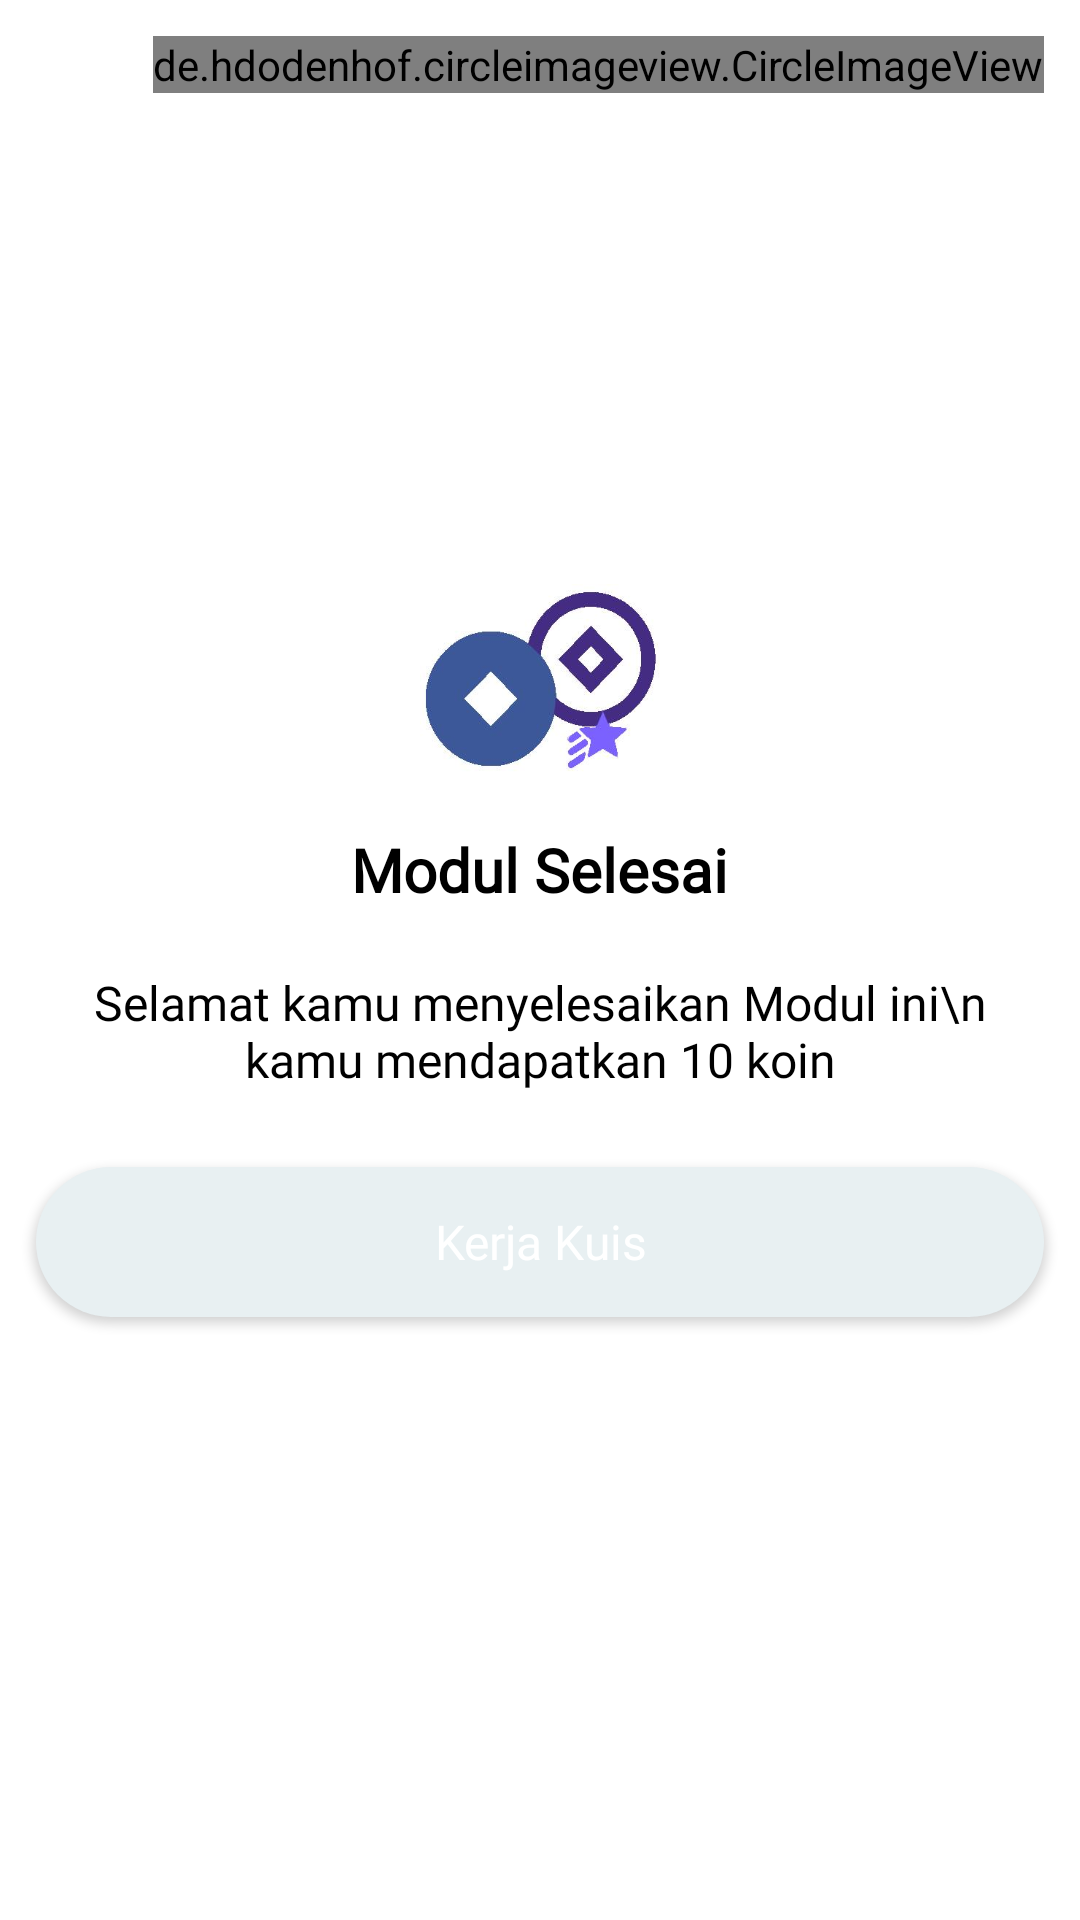

Produce the Android XML layout that renders to this screen, including the resource entries it uses.
<!-- AndroidManifest.xml: application theme Theme.ARCourse1 -->
<!-- res/layout/selesaimodul.xml -->
<?xml version="1.0" encoding="utf-8"?>
<androidx.constraintlayout.widget.ConstraintLayout xmlns:android="http://schemas.android.com/apk/res/android"
    xmlns:app="http://schemas.android.com/apk/res-auto"
    android:layout_width="match_parent"
    android:layout_height="match_parent">

    <de.hdodenhof.circleimageview.CircleImageView
        android:id="@+id/imgCancel"
        android:layout_width="wrap_content"
        android:layout_height="wrap_content"
        android:layout_marginTop="12dp"
        android:layout_marginEnd="12dp"
        android:background="@drawable/bg_white_circle"
        android:src="@drawable/ic_close"
        app:layout_constraintEnd_toEndOf="parent"
        app:layout_constraintTop_toTopOf="parent" />


    <LinearLayout
        android:id="@+id/layoutCustomDialog"
        android:layout_width="wrap_content"
        android:layout_height="wrap_content"
        android:background="@drawable/bg_white_oval"
        android:orientation="vertical"
        app:layout_constraintBottom_toBottomOf="parent"
        app:layout_constraintEnd_toEndOf="parent"
        app:layout_constraintStart_toStartOf="parent"
        app:layout_constraintTop_toTopOf="parent">

        <TextView
            android:layout_width="wrap_content"
            android:layout_height="wrap_content"
            android:layout_gravity="center_horizontal"
            android:layout_marginTop="50dp"
            android:fontFamily="@font/productsansbold"
            android:text="Modul Selesai"
            android:textAlignment="center"
            android:textColor="@color/black"
            android:textSize="20sp"
            android:textStyle="bold" />

        <TextView
            android:layout_width="wrap_content"
            android:layout_height="wrap_content"
            android:layout_marginStart="24dp"
            android:layout_marginTop="20dp"
            android:layout_marginEnd="24dp"
            android:layout_marginBottom="50dp"
            android:fontFamily="@font/productsansregular"
            android:gravity="center_horizontal"
            android:text="Selamat kamu menyelesaikan Modul ini\n kamu mendapatkan 10 koin"
            android:textAlignment="center"
            android:textColor="@color/black"
            android:textSize="16sp" />

    </LinearLayout>

    <ImageView
        android:layout_width="100dp"
        android:layout_height="100dp"
        android:background="@drawable/bg_white_circle"
        android:padding="10dp"
        android:src="@drawable/img_koin"
        app:layout_constraintBottom_toTopOf="@id/layoutCustomDialog"
        app:layout_constraintEnd_toEndOf="@id/layoutCustomDialog"
        app:layout_constraintStart_toStartOf="@id/layoutCustomDialog"
        app:layout_constraintTop_toTopOf="@id/layoutCustomDialog" />

    <Button
        android:id="@+id/btnKuis"
        android:layout_width="0dp"
        android:layout_height="50dp"
        android:layout_marginStart="12dp"
        android:layout_marginEnd="12dp"
        android:background="@drawable/bg_blue_oval"
        android:fontFamily="@font/productsansbold"
        android:text="Kerja Kuis"
        android:textAllCaps="false"
        android:textColor="@color/white"
        android:textSize="16sp"
        app:layout_constraintBottom_toBottomOf="@id/layoutCustomDialog"
        app:layout_constraintEnd_toEndOf="@id/layoutCustomDialog"
        app:layout_constraintHorizontal_bias="0.0"
        app:layout_constraintStart_toStartOf="@id/layoutCustomDialog"
        app:layout_constraintTop_toBottomOf="@id/layoutCustomDialog"
        app:layout_constraintVertical_bias="0.0" />

</androidx.constraintlayout.widget.ConstraintLayout>
<!-- resources referenced by this layout -->
<resources>
  <color name="black">#FF000000</color>
  <color name="white">#ffffff</color>
  <!-- drawable bg_blue_oval (drawable) -->
  <?xml version="1.0" encoding="utf-8"?>
  <shape xmlns:android="http://schemas.android.com/apk/res/android"
      android:shape="rectangle">
  
      <solid android:color="#E8F0F2"/>
      <corners android:radius="25dp"/>
  
  </shape>
  <!-- drawable bg_white_circle (drawable) -->
  <?xml version="1.0" encoding="utf-8"?>
  <shape xmlns:android="http://schemas.android.com/apk/res/android"
      android:shape="oval">
  
      <solid android:color="@color/white"/>
      <stroke android:width="3dp"
          android:color="@color/white"/>
  
  </shape>
  <!-- drawable ic_close (drawable) -->
  <vector xmlns:android="http://schemas.android.com/apk/res/android"
      android:width="24dp"
      android:height="24dp"
      android:tint="#1B1B1B"
      android:viewportWidth="24"
      android:viewportHeight="24">
      <path
          android:fillColor="@android:color/white"
          android:pathData="M19,6.41L17.59,5 12,10.59 6.41,5 5,6.41 10.59,12 5,17.59 6.41,19 12,13.41 17.59,19 19,17.59 13.41,12z" />
  </vector>
  <!-- drawable img_koin: png bitmap (drawable, 56315 bytes) -->
  <style name="Theme.ARCourse1" parent="Theme.MaterialComponents.DayNight.NoActionBar">
          
          <item name="colorPrimary">@color/deepBlue</item>
          <item name="colorPrimaryVariant">#5e35b1</item>
          <item name="colorOnPrimary">@color/white</item>
          
          <item name="colorSecondary">@color/teal_200</item>
          <item name="colorSecondaryVariant">@color/teal_700</item>
          <item name="colorOnSecondary">@color/black</item>
          
          <item name="android:statusBarColor" tools:targetApi="l">?attr/colorPrimaryVariant</item>
          
      </style>
  <color name="deepBlue">#425186</color>
  <color name="teal_200">#FF03DAC5</color>
  <color name="teal_700">#FF018786</color>
</resources>
